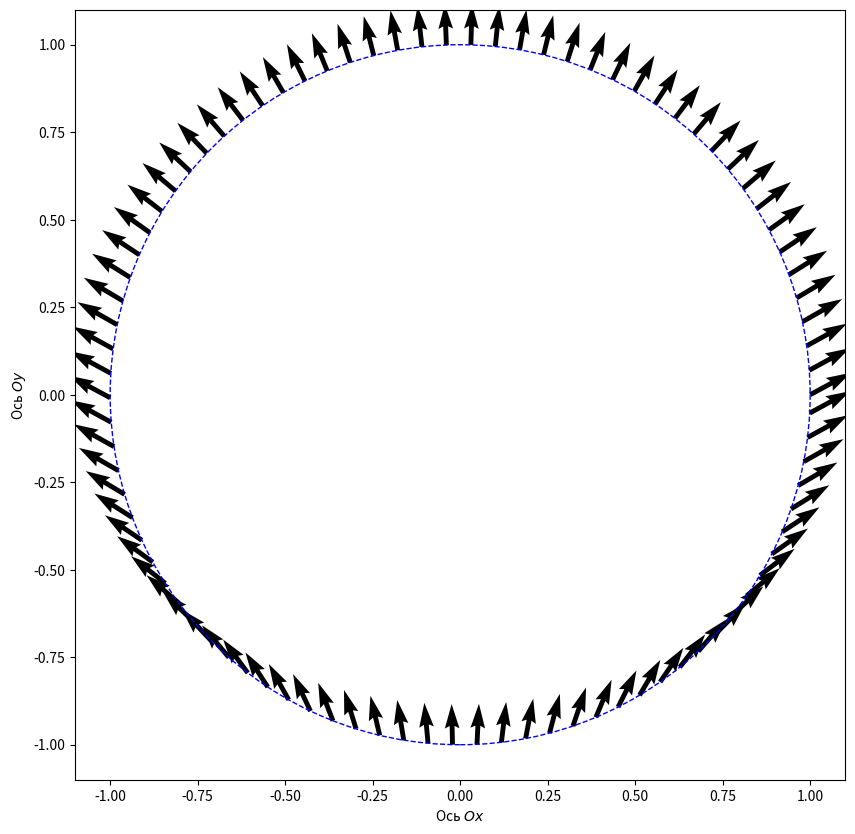

Reproduce this figure in Python.
import matplotlib.pyplot as plt
import numpy as np
import matplotlib.patches as mpatches

r = 1
circle = mpatches.Circle(xy=(0, 0), radius=r, color='blue', linestyle='--', fill=False)
fi = np.linspace(0, 2 * np.pi, 360)
x = r * np.cos(fi)
y = r * np.sin(fi)
dx = x
dy = np.cos(x)

fig15 = plt.figure(15, figsize=(10, 10))
ax15 = fig15.add_subplot(1, 1, 1)
ax15.quiver(x[::4], y[::4], dx[::4], dy[::4], units='xy',
            angles='xy', label='Касательные векторы')

ax15.add_patch(circle)
ax15.set_xlabel(r'Ось $Ox$')
ax15.set_ylabel(r'Ось $Oy$')

ax15.set_aspect('equal')

fig15.savefig('img12.png', dpi=300, format='png')
